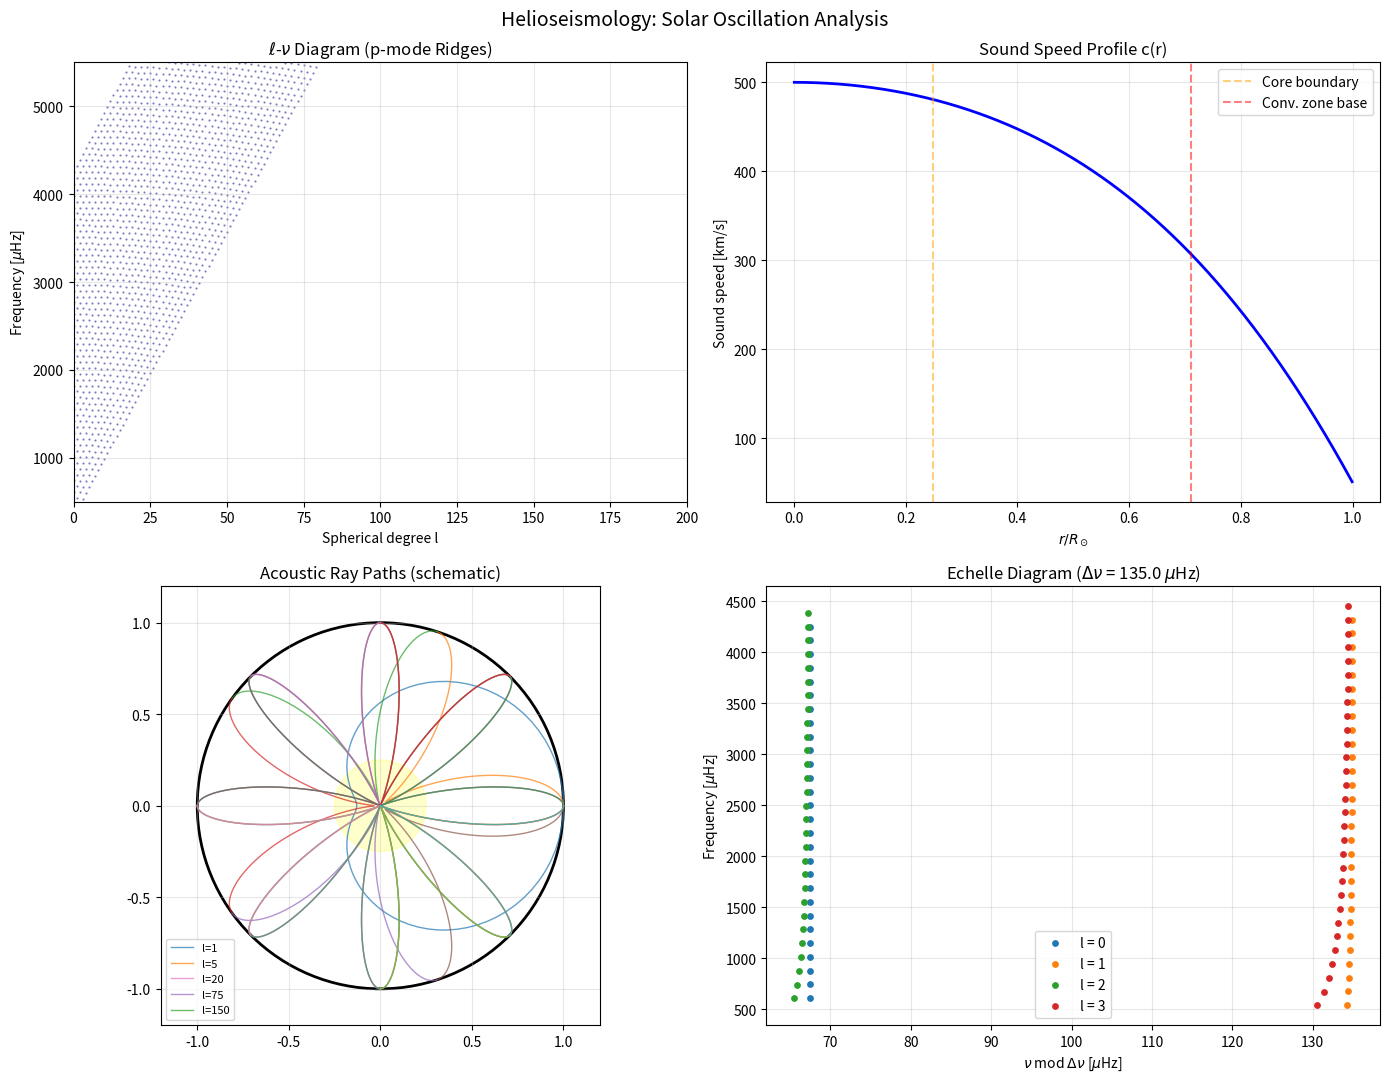

Write the Python code that produced this figure. (Note: this script raises an exception after producing the figure.)
"""
Helioseismology: p-mode Frequencies and l-nu Diagram.

Demonstrates solar oscillation analysis using the asymptotic theory of
acoustic (p-mode) oscillations. The Sun rings like a bell with millions
of resonant modes characterized by (n, l, m) quantum numbers.

Key physics:
  - Sound speed profile c(r) determines mode frequencies
  - Asymptotic formula: nu_nl ~ Delta_nu * (n + l/2 + epsilon)
  - Large separation Delta_nu ~ 135 microHz (sound travel time)
  - Small separation delta_nu ~ 9 microHz (core sensitivity)
  - Acoustic ray turning point: c(r_t)/r_t = omega/sqrt(l(l+1))
"""

import numpy as np
import matplotlib.pyplot as plt
from matplotlib.collections import LineCollection

# --- Solar parameters ---
R_sun = 6.957e8   # solar radius [m]
M_sun = 1.989e30  # solar mass [kg]
G = 6.674e-11     # gravitational constant

# --- Sound speed profile (simplified model) ---
# c(r) based on polytropic n=3 model, roughly matching helioseismic inversions
# c_center ~ 500 km/s, c_surface ~ 10 km/s
def sound_speed(r_frac):
    """Sound speed as a function of r/R_sun (simplified profile).
    Returns c in m/s. Based on fit to standard solar model."""
    x = r_frac
    # Polynomial fit to solar sound speed profile
    c = 5.0e5 * (1 - 0.6 * x**2 - 0.35 * x**4 + 0.05 * x**6)
    c = np.maximum(c, 1e4)  # floor near surface
    return c

r_grid = np.linspace(0.001, 0.999, 1000)
c_grid = sound_speed(r_grid)

# --- Acoustic travel time and large separation ---
# Delta_nu = 1 / (2 * integral dr/c from 0 to R)
dr = (r_grid[1] - r_grid[0]) * R_sun
tau_acoustic = np.sum(dr / c_grid)  # one-way travel time [s]
Delta_nu = 1.0 / (2.0 * tau_acoustic) * 1e6  # microHz

print("=" * 60)
print("Helioseismology: Asymptotic p-mode Analysis")
print(f"  Acoustic travel time (one-way): {tau_acoustic:.0f} s")
print(f"  Large separation Delta_nu: {Delta_nu:.1f} microHz (observed: ~135)")
print("=" * 60)

# --- Generate p-mode frequencies using asymptotic formula ---
# nu_nl = Delta_nu_obs * (n + l/2 + epsilon_0) - D_0 * l*(l+1) / nu_nl
# Simplified: nu_nl ~ Delta_nu * (n + l/2 + epsilon_0)
Delta_nu_obs = 135.0  # observed large separation [microHz]
epsilon_0 = 1.5       # phase offset
D_0 = 1.5             # small separation coefficient

l_max = 200
n_max = 30

l_values = np.arange(0, l_max + 1)
n_values = np.arange(1, n_max + 1)

# Create mode frequency grid
freqs = {}
for l in l_values:
    for n in n_values:
        nu = Delta_nu_obs * (n + l / 2.0 + epsilon_0)
        # Second-order correction (small separation)
        if nu > 0:
            nu -= D_0 * l * (l + 1) / nu * Delta_nu_obs
        if 500 < nu < 5500:  # observable range
            freqs[(n, l)] = nu

print(f"\nGenerated {len(freqs)} p-modes in range 500-5500 microHz")

# --- Large and small separations for low-degree modes ---
print("\nFrequency separations for low-l modes:")
print(f"{'n':>3} {'nu_0':>10} {'nu_1':>10} {'nu_2':>10} {'Delta_nu':>10} {'delta_02':>10}")
for n in range(10, 26):
    if (n, 0) in freqs and (n, 1) in freqs and (n, 2) in freqs:
        nu0 = freqs[(n, 0)]
        nu1 = freqs[(n, 1)]
        nu2 = freqs[(n, 2)]
        Dnu = freqs[(n + 1, 0)] - nu0 if (n + 1, 0) in freqs else 0
        dnu02 = nu0 - freqs[(n - 1, 2)] if (n - 1, 2) in freqs else 0
        print(f"{n:3d} {nu0:10.1f} {nu1:10.1f} {nu2:10.1f} {Dnu:10.1f} {dnu02:10.1f}")

# --- Plotting ---
fig, axes = plt.subplots(2, 2, figsize=(14, 11))
fig.suptitle("Helioseismology: Solar Oscillation Analysis", fontsize=14, y=0.98)

# Panel 1: l-nu diagram (power spectrum ridges)
ax = axes[0, 0]
l_arr = []
nu_arr = []
for (n, l), nu in freqs.items():
    l_arr.append(l)
    nu_arr.append(nu)
ax.scatter(l_arr, nu_arr, s=0.3, c='navy', alpha=0.5)
ax.set_xlabel("Spherical degree l")
ax.set_ylabel(r"Frequency [$\mu$Hz]")
ax.set_title(r"$\ell$-$\nu$ Diagram (p-mode Ridges)")
ax.set_xlim(0, l_max)
ax.set_ylim(500, 5500)
ax.grid(True, alpha=0.3)

# Panel 2: Sound speed profile
ax = axes[0, 1]
ax.plot(r_grid, c_grid / 1e3, 'b-', lw=2)
ax.set_xlabel(r"$r / R_\odot$")
ax.set_ylabel("Sound speed [km/s]")
ax.set_title("Sound Speed Profile c(r)")
ax.axvline(0.25, color='orange', ls='--', alpha=0.5, label='Core boundary')
ax.axvline(0.71, color='red', ls='--', alpha=0.5, label='Conv. zone base')
ax.legend()
ax.grid(True, alpha=0.3)

# Panel 3: Acoustic ray paths
ax = axes[1, 0]
# Turning point: c(r_t)/r_t = c(R)/R * sqrt(l(l+1))/omega ~ horizontal phase speed
# For display, trace rays for several l values
theta_grid = np.linspace(0, 2 * np.pi, 500)

for l_ray in [1, 5, 20, 75, 150]:
    # Find turning point where c(r)/r = c(R_sun)/(R_sun) * (some function of l)
    # Simplified: r_t/R_sun ~ (l / l_max)^0.5 for display
    w = c_grid / (r_grid * R_sun)  # omega/sqrt(l(l+1)) threshold
    w_surface = c_grid[-1] / (r_grid[-1] * R_sun)
    # Turning point where c/r = w_target
    w_target = w_surface * np.sqrt(l_ray * (l_ray + 1)) / (2 * np.pi * 3000e-6)
    valid = w > w_target
    if np.any(valid):
        r_turn = r_grid[np.argmin(np.abs(w - w_target))]
    else:
        r_turn = 0.01

    # Draw schematic ray path (simplified as elliptical arcs)
    n_bounces = min(l_ray, 8)
    if n_bounces == 0:
        n_bounces = 1
    arc_angle = np.pi / n_bounces
    for i in range(n_bounces):
        theta_start = i * 2 * arc_angle
        theta_arc = np.linspace(theta_start, theta_start + 2 * arc_angle, 100)
        # Ray dips to r_turn at midpoint
        r_ray = 1.0 - (1.0 - r_turn) * np.sin(
            np.pi * (theta_arc - theta_start) / (2 * arc_angle)
        )**2
        x = r_ray * np.cos(theta_arc)
        y = r_ray * np.sin(theta_arc)
        ax.plot(x, y, lw=1.0, alpha=0.7, label=f'l={l_ray}' if i == 0 else '')

# Draw solar disk
circle = plt.Circle((0, 0), 1, fill=False, color='black', lw=2)
ax.add_patch(circle)
circle_core = plt.Circle((0, 0), 0.25, fill=True, color='yellow', alpha=0.2)
ax.add_patch(circle_core)
ax.set_xlim(-1.2, 1.2)
ax.set_ylim(-1.2, 1.2)
ax.set_aspect('equal')
ax.set_title("Acoustic Ray Paths (schematic)")
ax.legend(fontsize=8, loc='lower left')
ax.grid(True, alpha=0.3)

# Panel 4: Echelle diagram (nu mod Delta_nu vs nu)
ax = axes[1, 1]
for l_plot in [0, 1, 2, 3]:
    l_freqs = [(n, nu) for (n, l), nu in freqs.items() if l == l_plot and nu < 4500]
    if l_freqs:
        ns, nus = zip(*l_freqs)
        nu_mod = np.array(nus) % Delta_nu_obs
        ax.scatter(nu_mod, nus, s=15, label=f'l = {l_plot}', zorder=3)

ax.set_xlabel(r"$\nu$ mod $\Delta\nu$ [$\mu$Hz]")
ax.set_ylabel(r"Frequency [$\mu$Hz]")
ax.set_title(fr"Echelle Diagram ($\Delta\nu$ = {Delta_nu_obs} $\mu$Hz)")
ax.legend()
ax.grid(True, alpha=0.3)

plt.tight_layout()
plt.savefig("/opt/projects/01_Personal/03_Study/examples/Solar_Physics/03_helioseismology.png",
            dpi=150, bbox_inches='tight')
plt.show()

# --- Derived sound speed at key depths ---
print("\nDerived sound speed at key depths:")
for r_val in [0.0, 0.1, 0.25, 0.5, 0.71, 0.9, 0.99]:
    print(f"  c(r={r_val:.2f} R_sun) = {sound_speed(r_val)/1e3:.1f} km/s")

print("\nPlot saved: 03_helioseismology.png")
